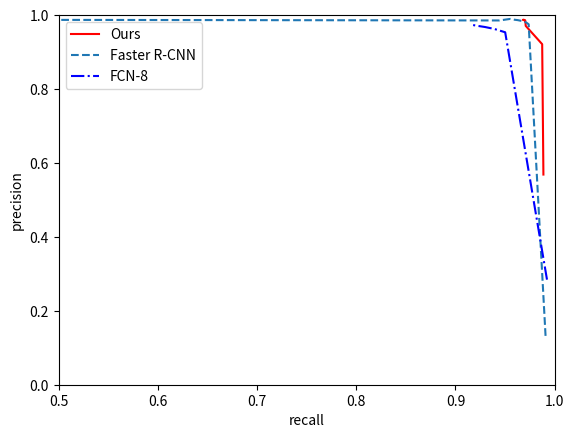
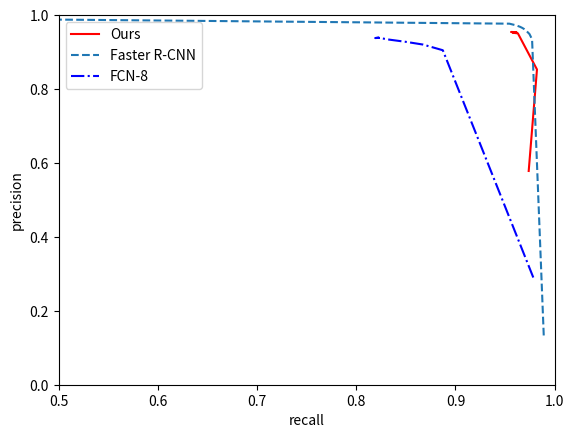

These charts were generated, in order, by the following Python code:
#coding:utf-8
import matplotlib.pyplot as plt
import numpy as np
import matplotlib

####################6months
#resunet
recall_1 = np.array([0.988665,0.987424,0.970853,0.970368,0.969882,0.969396,0.968586,0.969396,0.968586,0.968586,0.968586])
precision_1 = np.array([0.568639,0.921384,0.970853,0.985528,0.985845,0.98638,0.987074,0.98638,0.987074,0.987074,0.987128])

#faster r-cnn
recall_2 = np.array([0.990831,0.973809,0.971332,0.96954,0.967801,0.965535,0.962901,0.959422,0.955207,0.944456,0])
precision_2 = np.array([0.132153,0.975248,0.980009,0.982065,0.983716,0.984948,0.986396,0.987578,0.989735,0.985579,0.9888])

#Fcn-8
recall_3 = np.array([0.992282,0.950127,0.939116,0.929724,0.922599,0.915313,0.915205,0.915205,0.915205,0.915205,0.915313])
precision_3 = np.array([0.284314,0.953575,0.962654,0.96786,0.970807,0.974318,0.973476,0.973476,0.973476,0.973476,0.974318])


plt.figure()
plt.ylim(0.0,1.0)
plt.xlim(0.5,1.0)


plt.plot(recall_1,precision_1,"r-",label="Ours")
plt.plot(recall_2,precision_2,"--",label="Faster R-CNN")
plt.plot(recall_3,precision_3,"b-.",label="FCN-8")

plt.xlabel('recall')
plt.ylabel('precision')


plt.legend()
plt.savefig('6months-pr')
plt.show()


##########################12 months
#resunet
recall_1= np.array([0.973838,0.982172,0.962943,0.95835,0.961736,0.956637,0.961035,0.956637,0.961035,0.956637,0.960568])
precision_1 = np.array([0.578312,0.852988,0.950621,0.952086,0.953165,0.954334,0.953869,0.954334,0.953869,0.954334,0.953074])

#faster r-cnn
recall_2 = np.array([0.989009,0.977239,0.974603,0.972523,0.971112,0.969516,0.967399,0.965357,0.961421,0.954367,0])
precision_2 = np.array([0.133283,0.934557,0.948883,0.954519,0.958514,0.961837,0.965356,0.968089,0.972142,0.976855,0.99999])

#Fcn-8
recall_3 = np.array([0.978474, 0.887271,0.867341,0.850136,0.833243,0.822655,0.822655,0.819424,0.822655,0.819424,0.819424])
precision_3 = np.array([0.290061,0.904991,0.920325,0.927664,0.9337,0.938621,0.938621,0.938018,0.938621,0.938018,0.938018])


plt.figure()
plt.ylim(0.0,1.0)
plt.xlim(0.5,1.0)


plt.plot(recall_1,precision_1,"r-",label="Ours")
plt.plot(recall_2,precision_2,"--",label="Faster R-CNN")
plt.plot(recall_3,precision_3,"b-.",label="FCN-8")

plt.xlabel('recall')
plt.ylabel('precision')


plt.legend()
plt.savefig('12months-pr')
plt.show()
